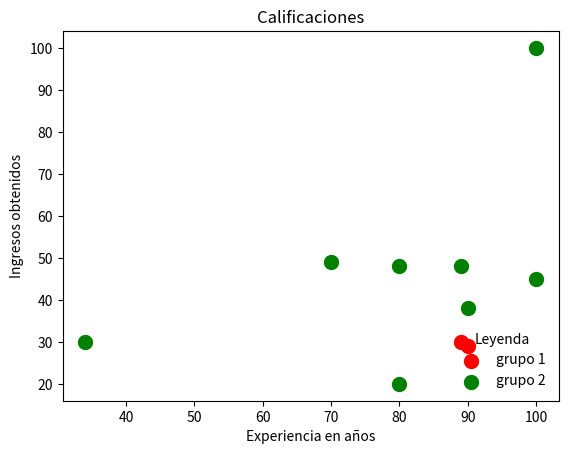

The matplotlib source for this figure:
"""
6.Traza un gráfico de dispersión (puntos) de los siguientes datos que representan las calificaciones de dos grupos de deportistas dentro de un rango (eje x). Identifica los valores de cada grupo con un color distinto.
grupo1 = [89, 90, 70, 89, 100, 80, 90, 100, 80, 34]
grupo2 = [30, 29, 49, 48, 100, 48, 38, 45, 20, 30]
rango = [10, 20, 30, 40, 50, 60, 70, 80, 90, 100]
"""

import matplotlib.pyplot as plt

def main():

    grupo1 = [89, 90, 70, 89, 100, 80, 90, 100, 80, 34]
    grupo2 = [30, 29, 49, 48, 100, 48, 38, 45, 20, 30]
    rango = [10, 20, 30, 40, 50, 60, 70, 80, 90, 100]

    zip_generator=zip(grupo1, grupo2)
    x,y=zip(*zip_generator)
    plt.figure()
    
    plt.scatter(x[:2],y[:2],s=100,c='red',label='grupo 1')
    plt.scatter(x[2:],y[2:],s=100,c='green',label='grupo 2')
    plt.xlabel('Experiencia en años')
    plt.ylabel('Ingresos obtenidos')
    plt.title('Calificaciones')
    plt.legend(loc=4,frameon=False,title='Leyenda')

    plt.show()

if __name__ == "__main__":
    main()
